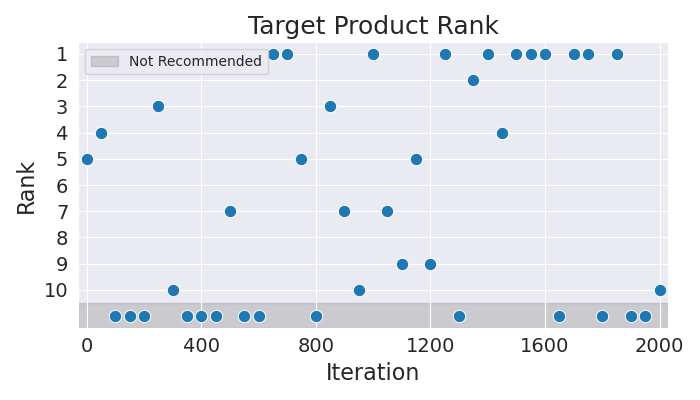

Data behind this chart, as committed beside it:
Iteration, Rank
0, 5
50, 4
100, 11
150, 11
200, 11
250, 3
300, 10
350, 11
400, 11
450, 11
500, 7
550, 11
600, 11
650, 1
700, 1
750, 5
800, 11
850, 3
900, 7
950, 10
1000, 1
1050, 7
1100, 9
1150, 5
1200, 9
1250, 1
1300, 11
1350, 2
1400, 1
1450, 4
1500, 1
1550, 1
1600, 1
1650, 11
1700, 1
1750, 1
1800, 11
1850, 1
1900, 11
1950, 11
2000, 10
